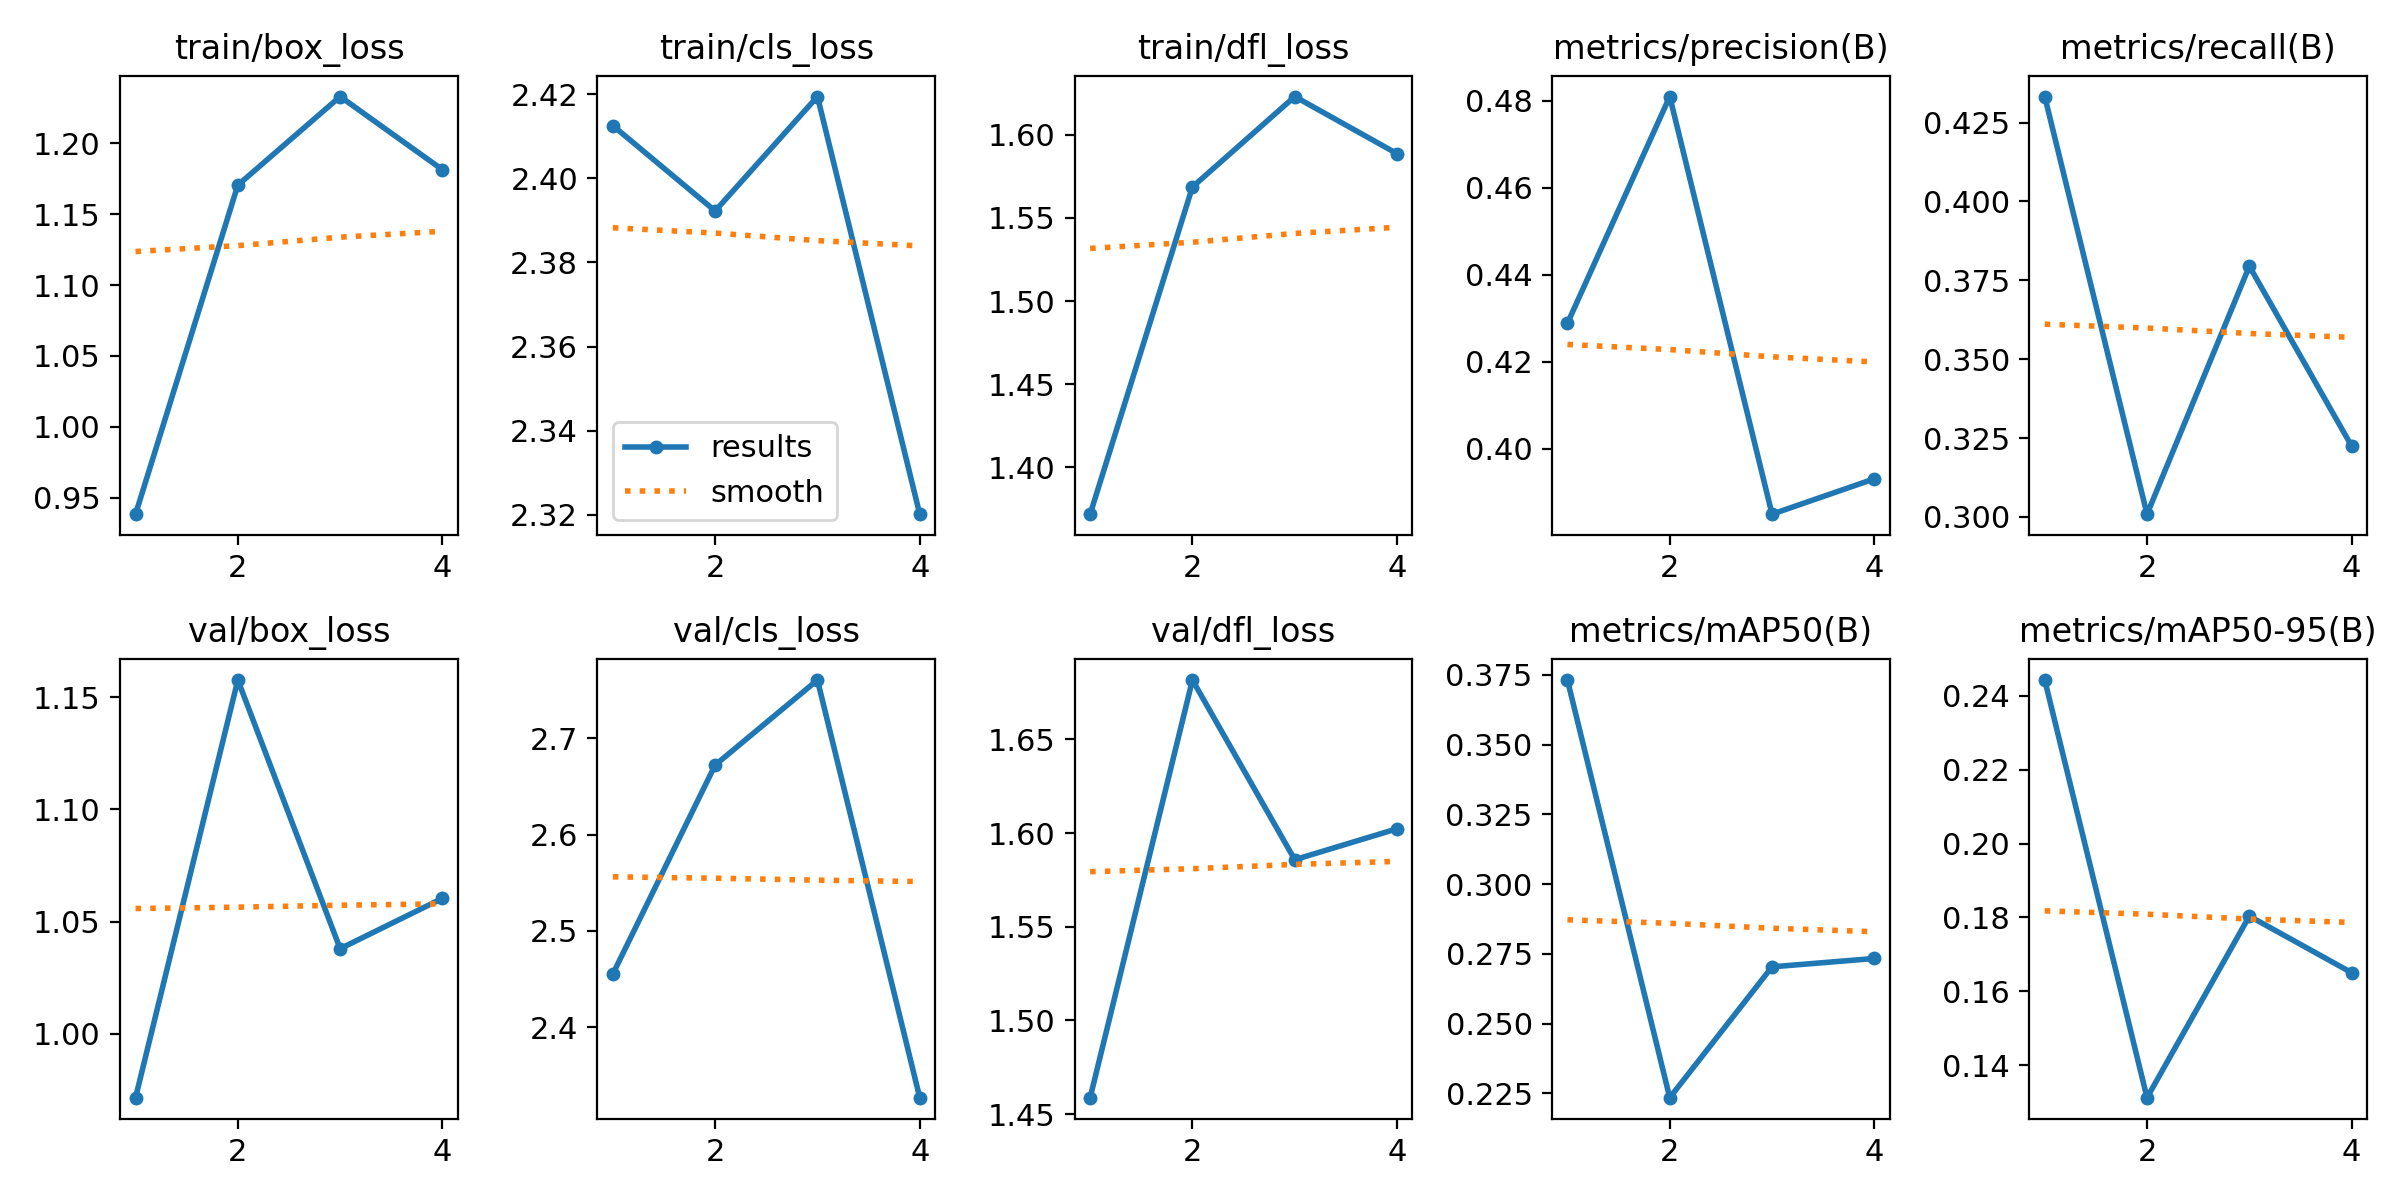

The table this chart was drawn from, first rows:
epoch, time, train/box_loss, train/cls_loss, train/dfl_loss, metrics/precision(B), metrics/recall(B), metrics/mAP50(B), metrics/mAP50-95(B), val/box_loss, val/cls_loss, val/dfl_loss, lr/pg0, lr/pg1, lr/pg2
1, 2022, 0.9383, 2.413, 1.372, 0.4288, 0.4333, 0.3731, 0.2443, 0.9717, 2.455, 1.459, 0.0002375, 0.0002375, 0.0002375
2, 4195, 1.171, 2.392, 1.569, 0.4809, 0.3009, 0.2235, 0.1311, 1.158, 2.672, 1.682, 0.0004441, 0.0004441, 0.0004441
3, 6005, 1.233, 2.419, 1.623, 0.3849, 0.3795, 0.2703, 0.1803, 1.038, 2.76, 1.586, 0.0006193, 0.0006193, 0.0006193
4, 7887, 1.181, 2.32, 1.589, 0.3931, 0.3224, 0.2733, 0.165, 1.06, 2.327, 1.602, 0.0005726, 0.0005726, 0.0005726
